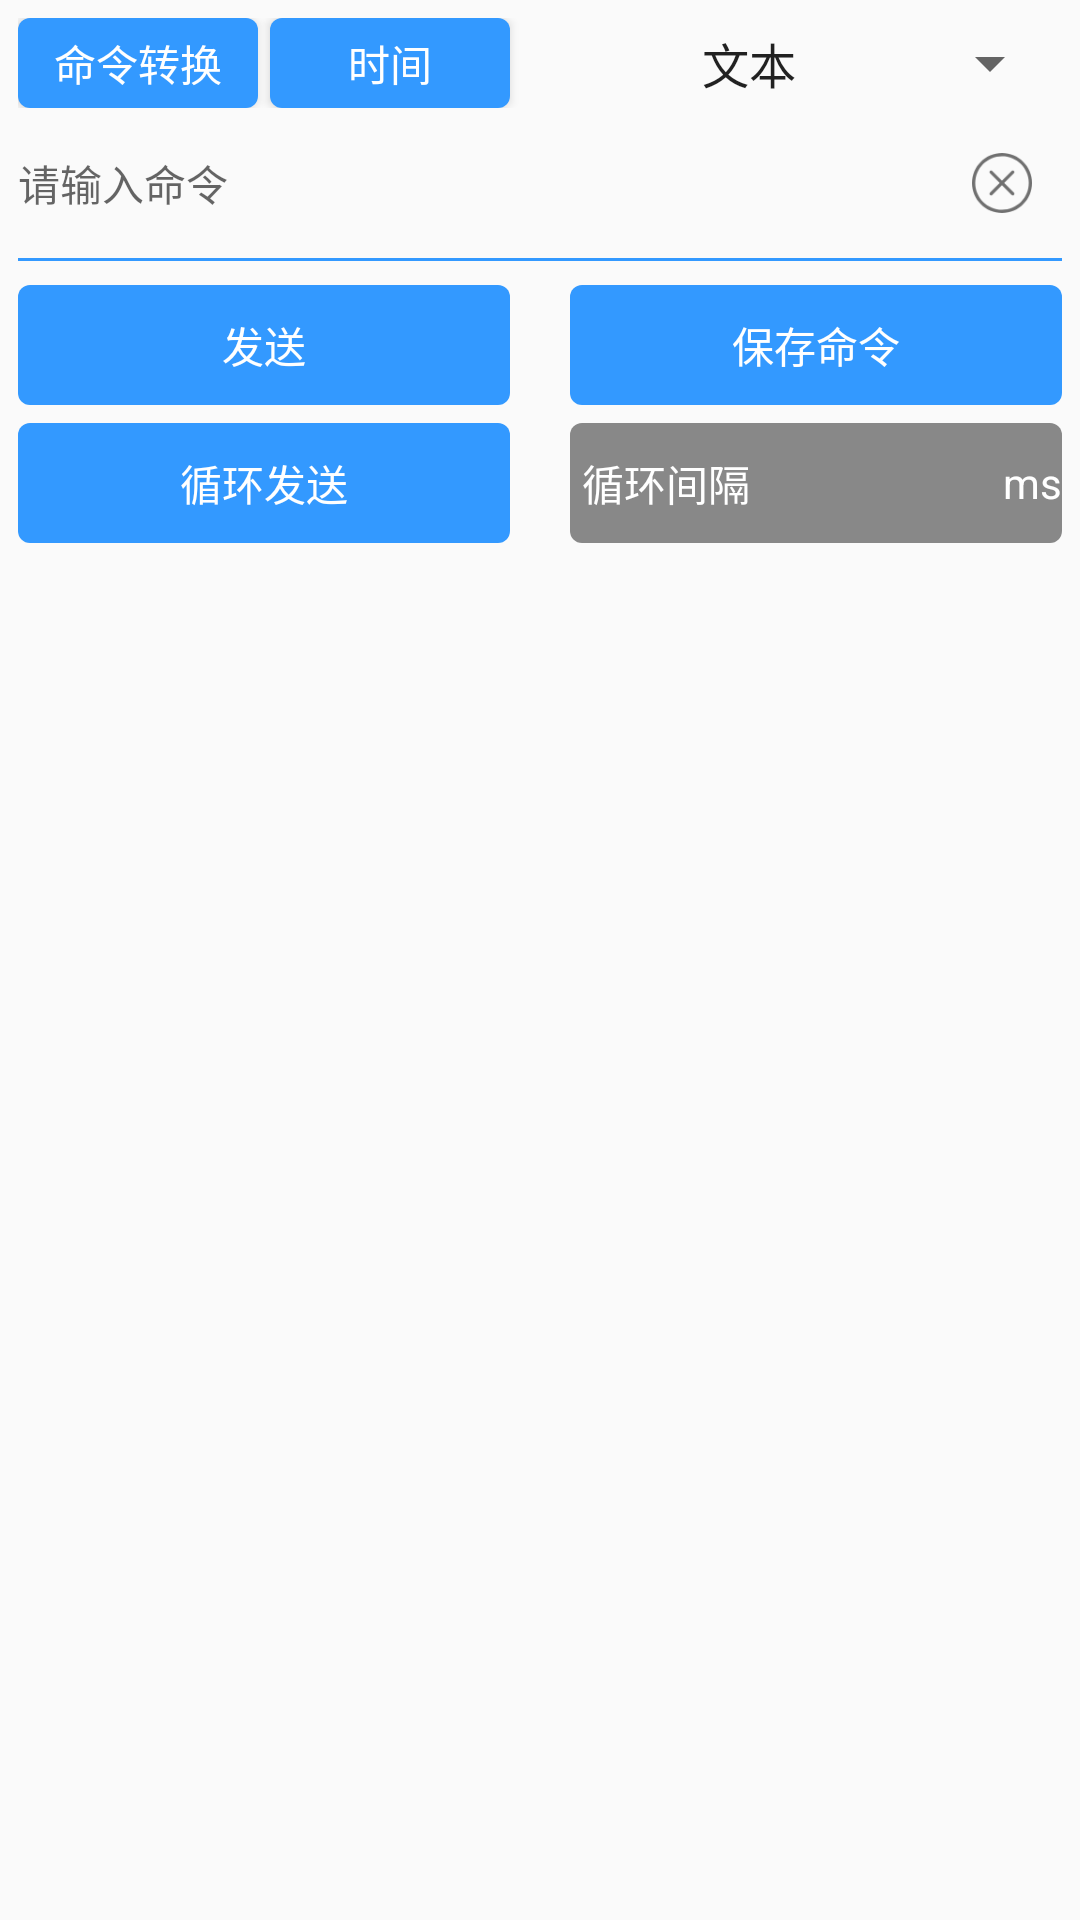

This screen was rendered from an Android layout file. Write that file and the resources it references.
<!-- AndroidManifest.xml: application theme AppTheme -->
<!-- res/layout/dialog_input_command.xml -->
<?xml version="1.0" encoding="utf-8"?>
<LinearLayout xmlns:android="http://schemas.android.com/apk/res/android"
    android:layout_width="match_parent"
    android:layout_height="wrap_content"
    android:orientation="vertical"
    android:padding="6dp">

    <RelativeLayout
        android:layout_width="match_parent"
        android:layout_height="30dp">

        <Button
            android:background="@drawable/button_selector"
            android:id="@+id/btn_change_command"
            android:layout_width="80dp"
            android:layout_height="match_parent"
            android:text="命令转换"
            android:textColor="@color/white" />

        <Button
            android:layout_marginStart="4dp"
            android:layout_toEndOf="@+id/btn_change_command"
            android:background="@drawable/button_selector"
            android:id="@+id/btn_time"
            android:layout_width="80dp"
            android:layout_height="match_parent"
            android:text="时间"
            android:textColor="@color/white" />

        <Spinner
            android:id="@+id/spinner"
            android:layout_width="wrap_content"
            android:layout_height="wrap_content"
            android:layout_alignParentEnd="true"
            android:layout_centerInParent="true"
            android:entries="@array/spinner" />
    </RelativeLayout>

    <RelativeLayout
        android:layout_width="match_parent"
        android:layout_height="50dp">


        <EditText
            android:id="@+id/et_user_input"
            android:layout_width="match_parent"
            android:layout_height="50dp"
            android:background="@null"
            android:gravity="center|left"
            android:hint="请输入命令"
            android:textSize="14sp" />

        <ImageView
            android:scaleType="center"
            android:id="@+id/iv_clean"
            android:layout_width="20dp"
            android:layout_height="20dp"
            android:layout_alignParentEnd="true"
            android:layout_centerInParent="true"
            android:layout_marginEnd="10dp"
            android:background="@mipmap/delete" />

    </RelativeLayout>

    <TextView
        android:layout_width="match_parent"
        android:layout_height="1dp"
        android:background="@color/beauty_blue" />

    <LinearLayout
        android:layout_width="match_parent"
        android:layout_height="40dp"
        android:layout_marginTop="8dp"
        android:orientation="horizontal">

        <Button
            android:id="@+id/btn_ok"
            android:layout_width="0dp"
            android:layout_height="match_parent"
            android:layout_weight="1"
            android:background="@drawable/button_selector"
            android:text="发送"
            android:textColor="@color/white" />

        <View
            android:layout_width="20dp"
            android:layout_height="match_parent" />

        <Button
            android:id="@+id/btn_save"
            android:layout_width="0dp"
            android:layout_height="match_parent"
            android:layout_weight="1"
            android:background="@drawable/button_selector"
            android:text="保存命令"
            android:textColor="@color/white" />

    </LinearLayout>

    <View
        android:layout_width="match_parent"
        android:layout_height="6dp" />

    <LinearLayout
        android:layout_width="match_parent"
        android:layout_height="40dp"
        android:orientation="horizontal">

        <Button
            android:id="@+id/btn_recycle_send"
            android:layout_width="0dp"
            android:layout_height="match_parent"
            android:layout_weight="1"
            android:background="@drawable/button_selector"
            android:text="循环发送"
            android:textColor="@color/white" />

        <View
            android:layout_width="20dp"
            android:layout_height="match_parent" />

        <RelativeLayout
            android:layout_width="0dp"
            android:layout_height="match_parent"
            android:layout_weight="1">

            <EditText
                android:id="@+id/et_number"
                android:layout_width="match_parent"
                android:layout_height="match_parent"
                android:background="@drawable/et_gray"
                android:hint="循环间隔"
                android:inputType="number"
                android:padding="4dp"
                android:textColor="@color/white"
                android:textColorHint="@color/white"
                android:textSize="14sp" />

            <TextView
                android:layout_width="wrap_content"
                android:layout_height="wrap_content"
                android:layout_alignParentEnd="true"
                android:layout_centerInParent="true"
                android:gravity="center"
                android:text="ms"
                android:textColor="@color/white" />
        </RelativeLayout>


    </LinearLayout>

    <ListView
        android:id="@+id/lv"
        android:layout_width="match_parent"
        android:layout_height="wrap_content" />

</LinearLayout>
<!-- resources referenced by this layout -->
<resources>
  <string-array name="spinner">
          <item>文本</item>
          <item>十六进制</item>
      </string-array>
  <color name="beauty_blue">#3399FF</color>
  <color name="white">#ffffff</color>
  <!-- drawable button_selector (drawable) -->
  <?xml version="1.0" encoding="utf-8"?>
  <selector xmlns:android="http://schemas.android.com/apk/res/android">
  
  
      <item android:state_pressed="true" android:drawable="@drawable/button_press"/>
      <item android:drawable="@drawable/button_normal"/>
  </selector>
  <!-- drawable et_gray (drawable) -->
  <?xml version="1.0" encoding="utf-8"?>
  <shape
      android:shape="rectangle"
      xmlns:android="http://schemas.android.com/apk/res/android">
  
  
      <corners android:radius="4dp"/>
      <solid android:color="@color/gray"/>
  
  
  
  </shape>
  <!-- mipmap delete: png bitmap (mipmap-hdpi, 3003 bytes) -->
  <style name="AppTheme" parent="Theme.AppCompat.Light.DarkActionBar">
          
          <item name="colorPrimary">@color/colorPrimary</item>
          <item name="colorPrimaryDark">@color/colorPrimaryDark</item>
          <item name="colorAccent">@color/colorAccent</item>
      </style>
  <!-- drawable button_press (drawable) -->
  <?xml version="1.0" encoding="utf-8"?>
  <shape
      android:shape="rectangle"
      xmlns:android="http://schemas.android.com/apk/res/android">
  
  
      <corners android:radius="4dp"/>
      <solid android:color="@color/colorPrimaryDark"/>
  
  
  
  </shape>
  <!-- drawable button_normal (drawable) -->
  <?xml version="1.0" encoding="utf-8"?>
  <shape
      android:shape="rectangle"
      xmlns:android="http://schemas.android.com/apk/res/android">
  
  
      <corners android:radius="4dp"/>
      <solid android:color="@color/beauty_blue"/>
  
  
  
  </shape>
  <color name="gray">#ff888888</color>
  <color name="colorPrimary">#3F51B5</color>
  <color name="colorPrimaryDark">#303F9F</color>
  <color name="colorAccent">#3399ff</color>
</resources>
